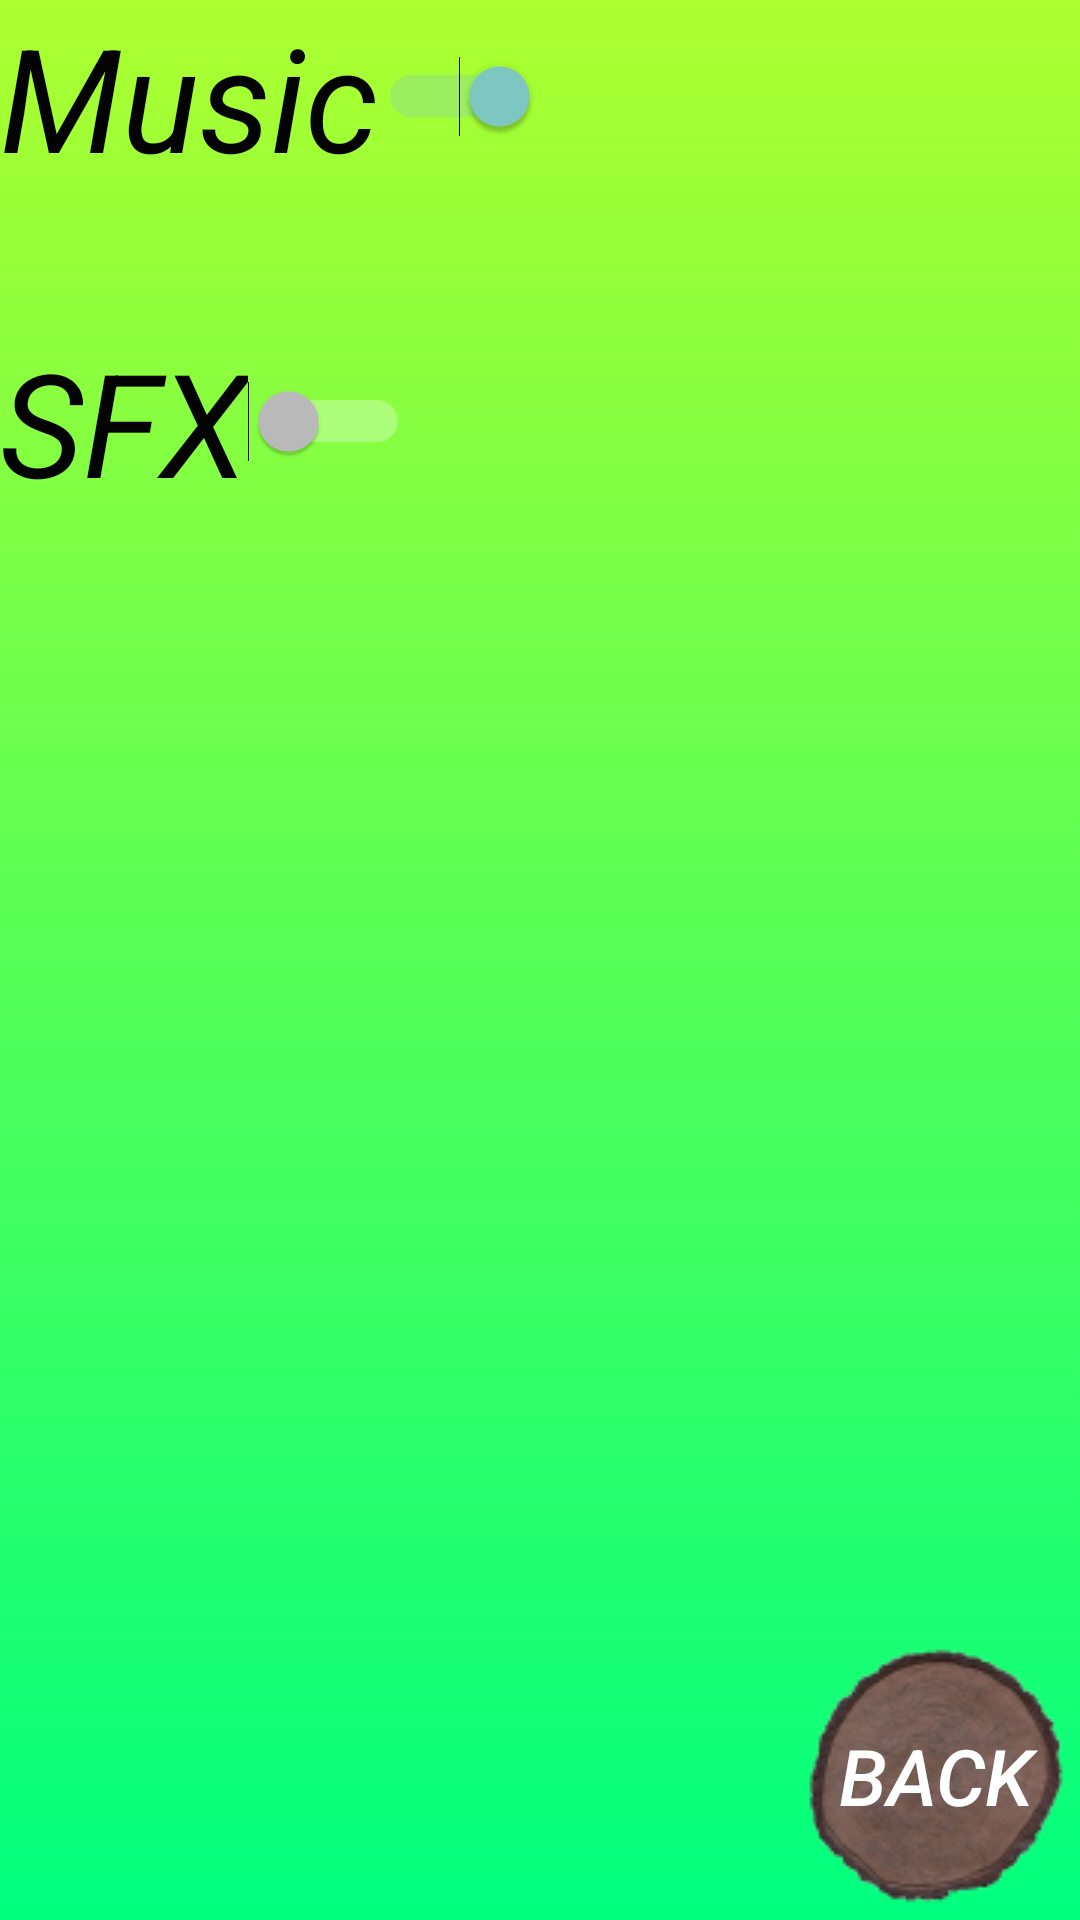

Layout XML and referenced resources for this Android screen:
<!-- AndroidManifest.xml: application theme Theme.AppCompat.NoActionBar -->
<!-- res/layout/menu_options.xml -->
<?xml version="1.0" encoding="utf-8"?>
<RelativeLayout xmlns:android="http://schemas.android.com/apk/res/android"
    android:orientation="vertical"
    android:layout_width="match_parent"
    android:layout_height="match_parent"
    android:background="@drawable/options_background">

    <Switch
        android:layout_width="wrap_content"
        android:layout_height="wrap_content"
        android:id="@+id/mus"
        android:checked="true"
        android:text="@string/music"
        android:textColor="@color/colorDark"
        android:textSize="@dimen/options_size"
        android:textStyle="italic"
        android:layout_alignParentTop="true"
        android:layout_alignParentLeft="true"
        android:layout_alignParentStart="true" />



    <Button
        android:layout_width="wrap_content"
        android:layout_height="wrap_content"
        android:background="@drawable/back"
        android:text="@string/back"
        android:textSize="@dimen/option_back"
        android:textStyle="italic"
        android:layout_alignParentBottom="true"
        android:layout_alignParentRight="true"
        android:layout_alignParentEnd="true"
        android:id="@+id/back"/>

    <Switch
        android:layout_width="wrap_content"
        android:layout_height="wrap_content"
        android:text="@string/SFX"
        android:id="@+id/sfx"
        android:textColor="@color/colorDark"
        android:textSize="@dimen/options_size"
        android:textStyle="italic"
        android:layout_below="@+id/mus"
        android:layout_alignParentLeft="true"
        android:layout_alignParentStart="true"
        android:layout_marginTop="44dp" />


</RelativeLayout>
<!-- resources referenced by this layout -->
<resources>
  <color name="colorDark">#030303</color>
  <dimen name="option_back">26dp</dimen>
  <dimen name="options_size">48dp</dimen>
  <!-- drawable back: png bitmap (drawable, 14287 bytes) -->
  <!-- drawable options_background (drawable) -->
  <shape xmlns:android="http://schemas.android.com/apk/res/android"
      android:dither="true" >
  
      <gradient
          android:angle="90"
          android:endColor="#adff2f"
          android:startColor="#00ff7f" />
  
  </shape>
  <string name="SFX">SFX</string>
  <string name="back">back</string>
  <string name="music">Music</string>
</resources>
